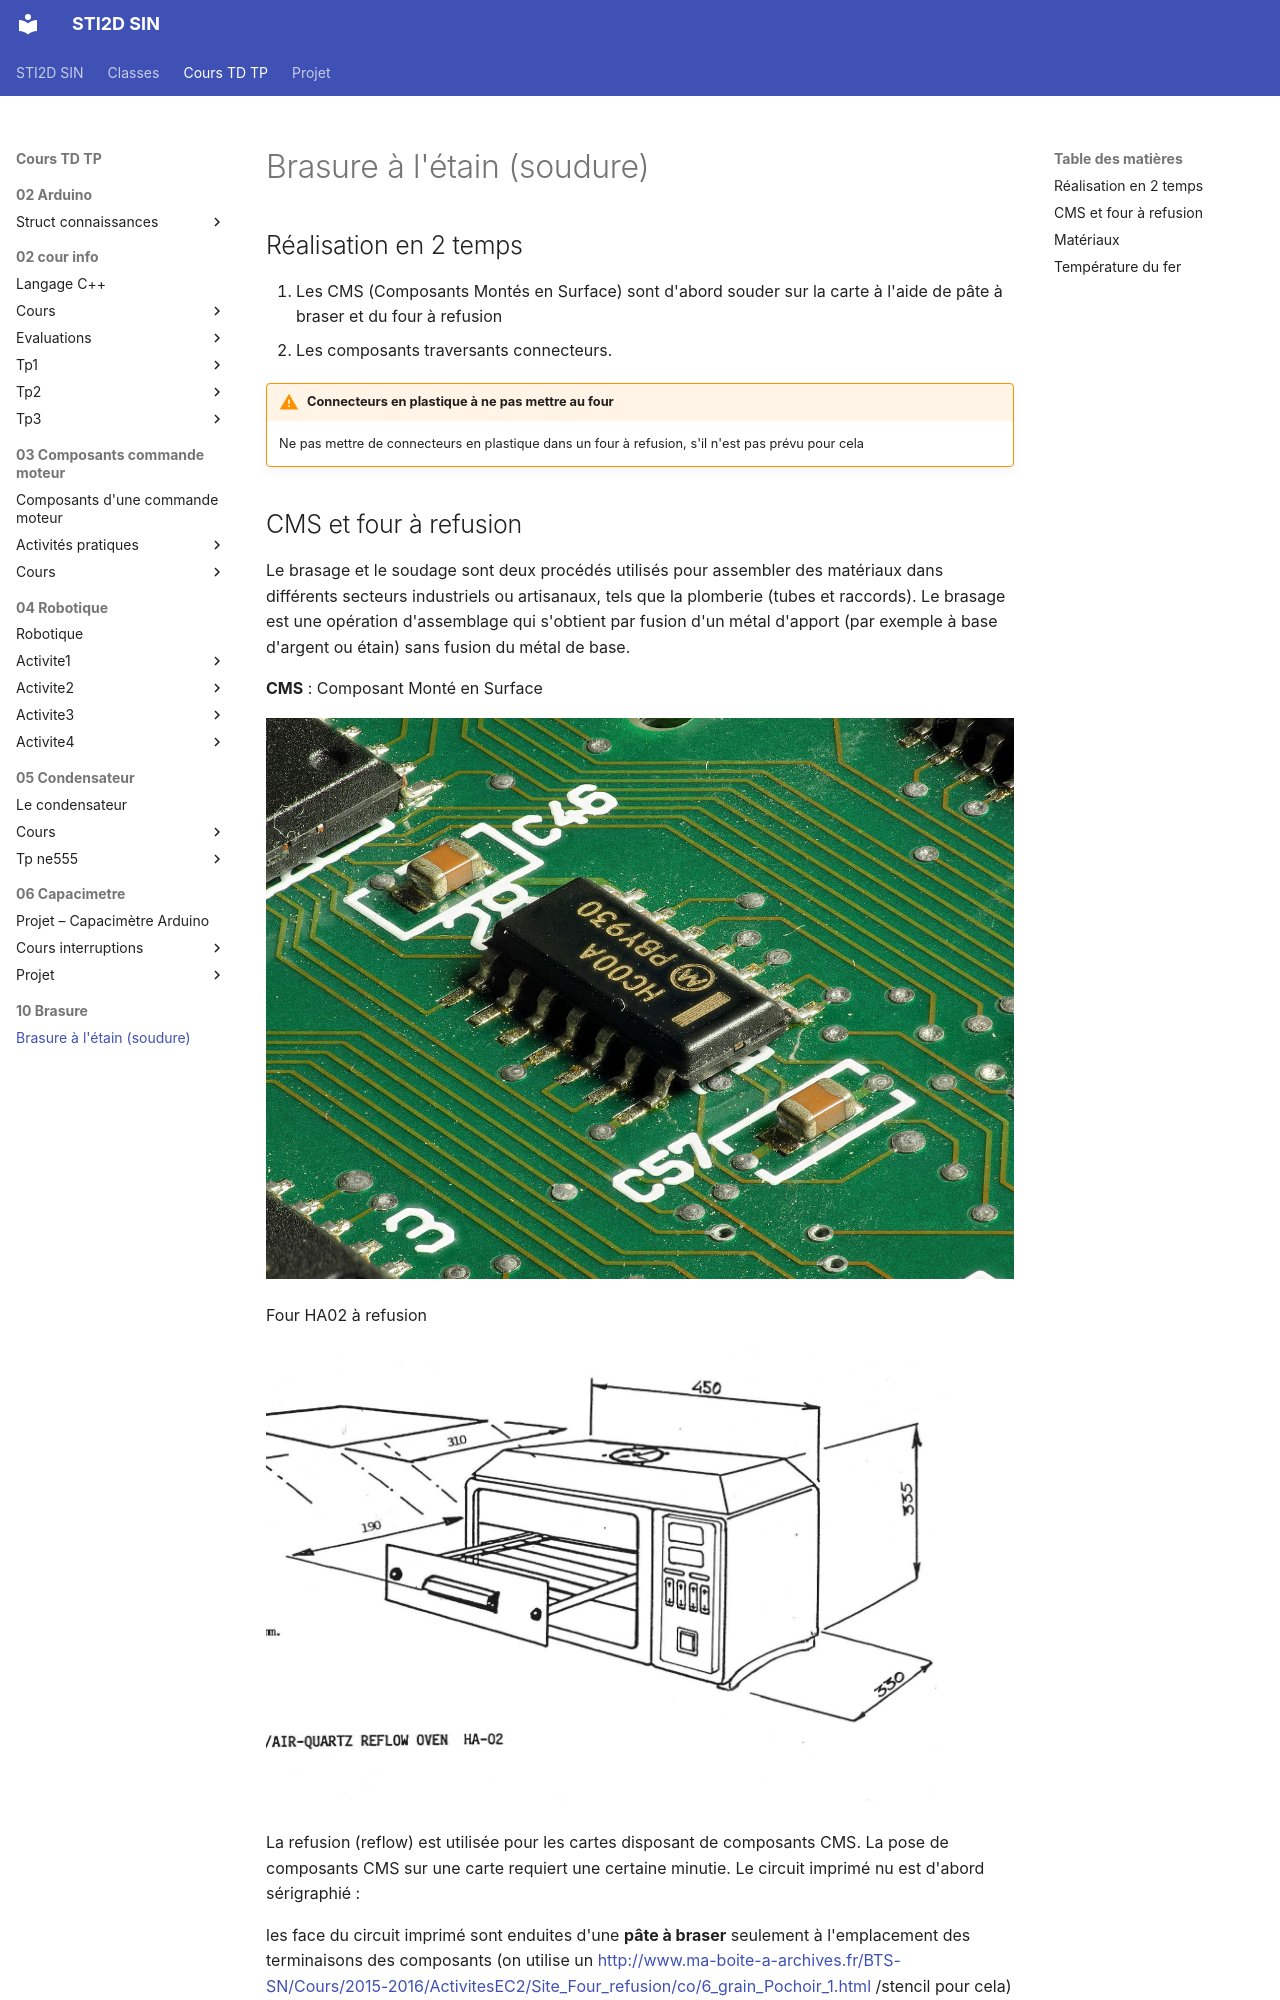

repository: PFrogerais/sti2d-sin · page: Cours TD TP/10_Brasure/brasure/index.html · generator: mkdocs

---
title: "Brasure à l'étain (soudure)"
---

## Réalisation en 2 temps

1. Les CMS (Composants Montés en Surface) sont d'abord souder sur la carte à l'aide de pâte à braser et du four à refusion
2. Les composants traversants connecteurs.

!!! warning "Connecteurs en plastique à ne pas mettre au four"
    Ne pas mettre de connecteurs en plastique dans un four à refusion, s'il n'est pas prévu pour cela
